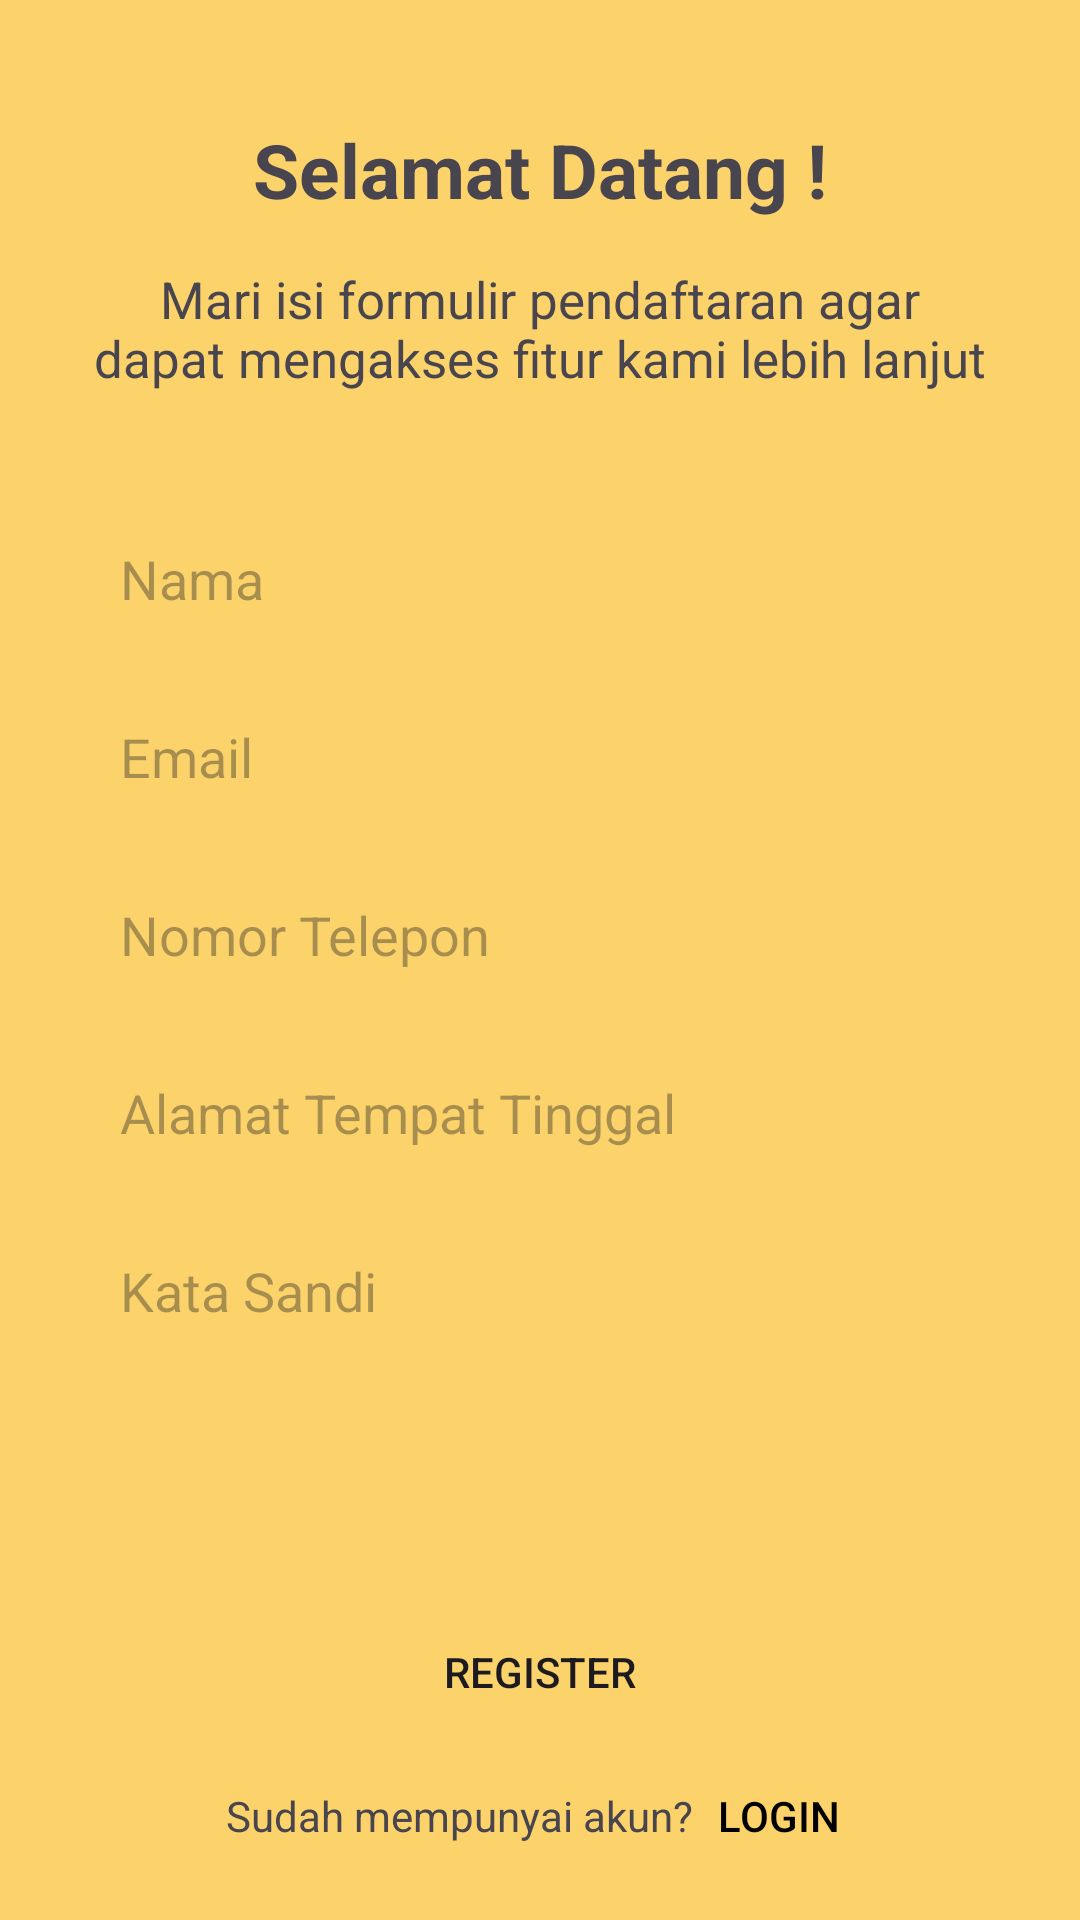

Reconstruct the res/layout file that produces this screen, plus the resources it refers to.
<!-- AndroidManifest.xml: application theme Theme.AnterMakan -->
<!-- res/layout/activity_register.xml -->
<?xml version="1.0" encoding="utf-8"?>
<LinearLayout xmlns:android="http://schemas.android.com/apk/res/android"
    xmlns:tools="http://schemas.android.com/tools"
    android:layout_width="match_parent"
    android:layout_height="match_parent"
    android:orientation="vertical"
    android:background="#FCD36B"
    tools:context=".Register"
    android:weightSum="3">

    <LinearLayout
        android:layout_width="match_parent"
        android:layout_height="0dp"
        android:orientation="vertical"
        android:gravity="center"
        android:layout_weight="0.8">

        <TextView
            android:layout_width="wrap_content"
            android:layout_height="wrap_content"
            android:text="Selamat Datang !"
            android:textSize="25dp"
            android:textStyle="bold"/>

        <TextView
            android:layout_width="wrap_content"
            android:layout_height="wrap_content"
            android:gravity="center"
            android:paddingHorizontal="30dp"
            android:layout_marginTop="15dp"
            android:textSize="17dp"
            android:text="Mari isi formulir pendaftaran agar dapat mengakses fitur kami lebih lanjut"
            />

    </LinearLayout>

    <LinearLayout
        android:layout_width="match_parent"
        android:layout_height="0dp"
        android:orientation="vertical"
        android:layout_weight="1.7"
        android:layout_marginHorizontal="25dp">

        <EditText
            android:id="@+id/regis_name"
            android:layout_width="match_parent"
            android:layout_height="wrap_content"
            android:hint="Nama"
            android:inputType="text"
            android:background="@drawable/login_bg"
            android:paddingVertical="10dp"
            android:paddingHorizontal="15dp"
            android:layout_marginBottom="15dp"/>

        <EditText
            android:id="@+id/regis_email"
            android:layout_width="match_parent"
            android:layout_height="wrap_content"
            android:hint="Email"
            android:inputType="textEmailAddress"
            android:background="@drawable/login_bg"
            android:paddingVertical="10dp"
            android:paddingHorizontal="15dp"
            android:layout_marginBottom="15dp"/>

        <EditText
            android:id="@+id/regis_telp"
            android:layout_width="match_parent"
            android:layout_height="wrap_content"
            android:hint="Nomor Telepon"
            android:inputType="phone"
            android:background="@drawable/login_bg"
            android:paddingVertical="10dp"
            android:paddingHorizontal="15dp"
            android:layout_marginBottom="15dp"/>

        <EditText
            android:id="@+id/regis_address"
            android:layout_width="match_parent"
            android:layout_height="wrap_content"
            android:hint="Alamat Tempat Tinggal"
            android:inputType="text"
            android:background="@drawable/login_bg"
            android:paddingVertical="10dp"
            android:paddingHorizontal="15dp"
            android:layout_marginBottom="15dp"/>

        <EditText
            android:id="@+id/regis_pass"
            android:layout_width="match_parent"
            android:layout_height="wrap_content"
            android:hint="Kata Sandi"
            android:inputType="textPassword"
            android:background="@drawable/login_bg"
            android:paddingVertical="10dp"
            android:paddingHorizontal="15dp"
            android:layout_marginBottom="15dp"/>

    </LinearLayout>

    <LinearLayout
        android:layout_width="match_parent"
        android:layout_height="0dp"
        android:orientation="vertical"
        android:gravity="center_horizontal"
        android:layout_weight="0.5">

        <Button
            android:id="@+id/regis_btn"
            android:layout_width="wrap_content"
            android:layout_height="wrap_content"
            android:background="@drawable/button_bg"
            android:text="Register"/>

        <LinearLayout
            android:layout_width="wrap_content"
            android:layout_height="wrap_content">

            <TextView
                android:layout_width="wrap_content"
                android:layout_height="wrap_content"
                android:text="Sudah mempunyai akun? "/>

            <Button
                android:id="@+id/go_login"
                android:layout_width="50dp"
                android:layout_height="wrap_content"
                android:background="@drawable/button_nobg"
                android:padding="0dp"
                android:text="Login"
                android:textColor="@color/black"
                android:onClick="onLogin"/>

        </LinearLayout>

    </LinearLayout>

</LinearLayout>
<!-- resources referenced by this layout -->
<resources>
  <!-- drawable button_nobg (drawable) -->
  <?xml version="1.0" encoding="utf-8"?>
  <shape xmlns:android="http://schemas.android.com/apk/res/android" android:shape="ring">
      <solid android:color="@color/white"/>
  </shape>
  <style name="Theme.AnterMakan" parent="Base.Theme.AnterMakan" />
  <style name="Base.Theme.AnterMakan" parent="Theme.Material3.DayNight.NoActionBar">
          
          
      </style>
  <!-- not gathered from this repository: default colours our renderer supplied (Android Studio template values) -->
  <color name="black">#FF000000</color>
  <color name="white">#FFFFFFFF</color>
</resources>
